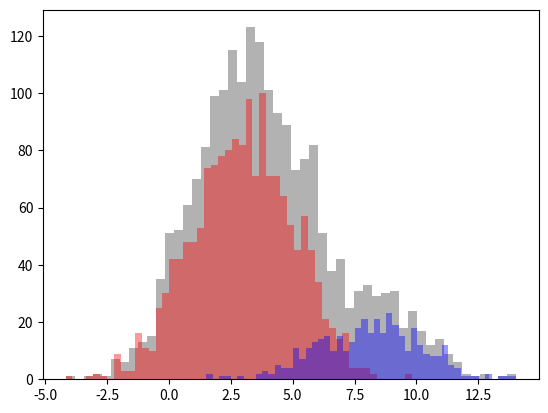
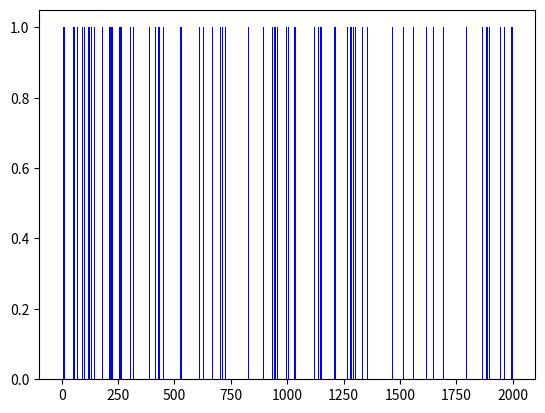

Source code (Python) for these figures, in order:
"""
This simulator is super basic and intended to generate a string of neutral and positive events. For now this
will be set up as 0's and 1', where a vast majority of the events are 0's:
What is needed?
- Coin_1 --> Fires off 99% of the time in the range N(mu=3, sd=2)...or whatever
- Coin_2 --> Fires off 1% of the time in the range N(mu=5, sd=1)...or whatever

Using the simple_sim output, I need to:
- Use a HMM to determine if coin_1 (neutral) or coin_2 (sweep) was used
"""

import numpy as np
import matplotlib.pyplot as plt
import pandas as pd

save_data = 'no'
samples = 2000
mu_n = 3  # mean for neutral state normal distribution
sd_n = 2  # sd for neutral state normal distribution
mu_p = 8  # mean for positive state normal distribution
sd_p = 2  # sd for positive state normal distribution

data = pd.DataFrame(columns=['state', 'label', 'value'])
a_tran = np.array([[0.95, 0.05], [0.2, 0.8]])

'''Initiate with a neutral state'''
state = []; label = []; coin = []
state.append(1)
label.append('N')
coin.append(np.random.normal(loc=mu_n, scale=sd_n, size=1)[0])

for i in range(1, samples):
    if state[i-1] == 1:  # if the state is neutral
        draw = np.random.uniform(low=0, high=1, size=1)[0]
        if draw <= a_tran[0, 0]:  # if yes, then we stay in the neutral state
            state.append(1)
            label.append('N')
            coin.append(np.random.normal(loc=mu_n, scale=sd_n, size=1)[0])
        else:  # else we bump to the positive state
            state.append(0)
            label.append('P')
            coin.append(np.random.normal(loc=mu_p, scale=sd_p, size=1)[0])

    elif state[i - 1] == 0:  # if the state is not positive, then it must be negative (condition included anyway)
        draw = np.random.uniform(low=0, high=1, size=1)[0]
        if draw <= a_tran[1, 1]:  # if yes, then we stay in the positive state
            state.append(0)
            label.append('P')
            coin.append(np.random.normal(loc=mu_p, scale=sd_p, size=1)[0])
        else:  # else we bump to the negative state
            state.append(1)
            label.append('N')
            coin.append(np.random.normal(loc=mu_n, scale=sd_n, size=1)[0])

data['state'] = state
data['label'] = label
data['value'] = coin
data = data.reset_index().rename(columns={'index': 'snp'})

neutral = data[data['state'] == 1]
positive = data[data['state'] == 0]

print("Count of Neutral SNPs: ", len(neutral))
print("Count of Positive SNPs: ", len(positive))
print("Percent of Neutral SNPs: ", round(len(neutral) / len(data) * 100, 2), ' %')

if save_data == 'yes':
    data.to_csv('output/hmm.csv', index=False)
"""
Next steps:
1. For now we will assume the distributions are known as the first objective is to recreate the N,P string using HMM
2. Therefore, import the output from this module into a separate file that performs HMM using python
3. Then write HMM code in a fashion similar to the final (but used packages where possible)
"""

# check the data
plt.figure()
plt.hist(data['value'], bins=50, color='black', alpha=0.3)
plt.hist(neutral['value'], bins=50, color='red', alpha=0.4)
plt.hist(positive['value'], bins=50, color='blue', alpha=0.4)
plt.show()

if samples < 4000:
    plt.figure()
    plt.bar(x=neutral['snp'], height=neutral['state']-1, color='red')
    plt.bar(x=positive['snp'], height=positive['state']+1, color='blue')
    plt.show()
